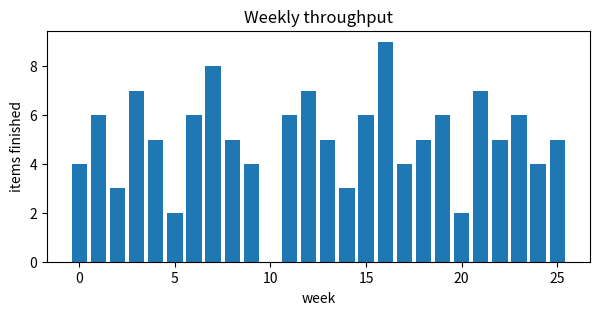
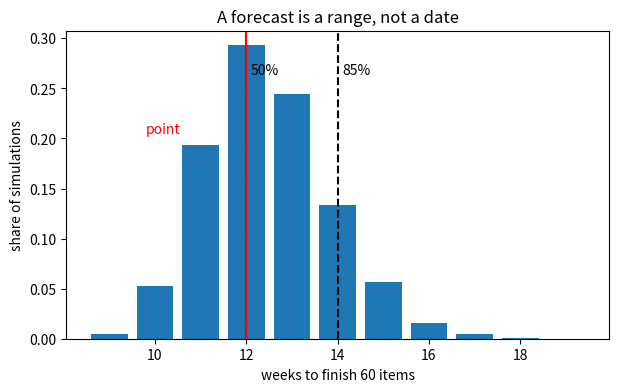
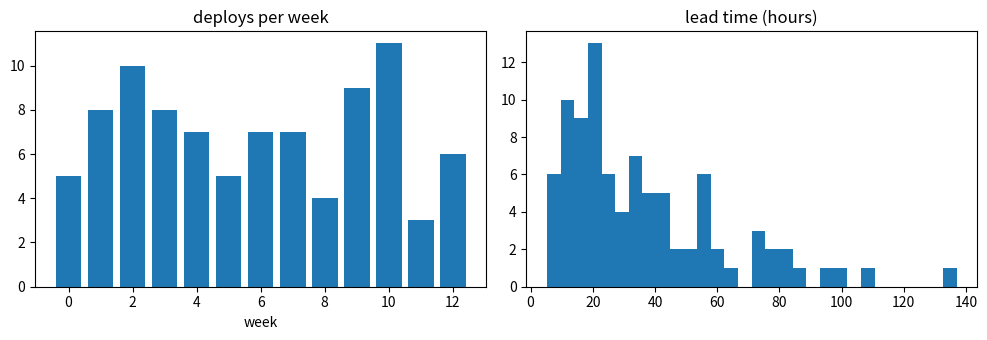

Here is the Python script that generated these plots, in order:
%pip install -q numpy matplotlib

import numpy as np
import matplotlib.pyplot as plt

rng = np.random.default_rng(11)

history = np.array([4, 6, 3, 7, 5, 2, 6, 8, 5, 4, 0, 6, 7, 5, 3, 6, 9, 4, 5, 6, 2, 7, 5, 6, 4, 5])
print("weeks of history:", len(history), " mean per week:", history.mean().round(2))

plt.figure(figsize=(7, 3))
plt.bar(range(len(history)), history)
plt.xlabel("week"); plt.ylabel("items finished"); plt.title("Weekly throughput")
plt.show()

def weeks_to_finish(backlog, history, trials=20_000, growth=None):
    out = np.empty(trials, dtype=int)
    for t in range(trials):
        left, w = float(backlog), 0
        while left > 0:
            left -= rng.choice(history)
            if growth is not None:
                left += rng.poisson(growth)
            w += 1
            if w > 500:
                break
        out[t] = w
    return out

backlog = 60
sims = weeks_to_finish(backlog, history)
p50, p85, p95 = np.percentile(sims, [50, 85, 95])
point = backlog / history.mean()
print(f"single point estimate: {point:.1f} weeks")
print(f"Monte Carlo: 50% by week {p50:.0f}, 85% by week {p85:.0f}, 95% by week {p95:.0f}")
assert p85 >= p50

plt.figure(figsize=(7, 4))
vals, cnt = np.unique(sims, return_counts=True)
plt.bar(vals, cnt / cnt.sum())
for p, lab in [(p50, "50%"), (p85, "85%")]:
    plt.axvline(p, color="k", ls="--"); plt.text(p + .1, max(cnt / cnt.sum()) * .9, lab)
plt.axvline(point, color="r"); plt.text(point - 2.2, max(cnt / cnt.sum()) * .7, "point", color="r")
plt.xlabel("weeks to finish 60 items"); plt.ylabel("share of simulations")
plt.title("A forecast is a range, not a date")
plt.show()

grown = weeks_to_finish(backlog, history, growth=1.5)
g50, g85 = np.percentile(grown, [50, 85])
print(f"fixed scope:   50% by week {p50:.0f}, 85% by week {p85:.0f}")
print(f"growing scope: 50% by week {g50:.0f}, 85% by week {g85:.0f}")
assert g85 > p85

def run_team(wip_limit, weeks=200, capacity=5.0, arrivals=4.6):
    open_items, cycle, start_week, queue = [], [], {}, 0
    nid = 0
    for w in range(weeks):
        queue += rng.poisson(arrivals)
        while queue and len(open_items) < wip_limit:
            open_items.append(nid); start_week[nid] = w; nid += 1; queue -= 1
        done = min(len(open_items), rng.poisson(capacity))
        # with more items open, context switching spreads effort thin
        done = int(done * min(1.0, 6 / max(len(open_items), 1)) + 0.5)
        for _ in range(done):
            i = open_items.pop(0)
            cycle.append(w - start_week[i] + 1)
    return np.mean(cycle), len(cycle) / weeks

for limit in [3, 6, 12, 24]:
    ct, tp = run_team(limit)
    print(f"WIP limit {limit:2d}: cycle time {ct:5.1f} weeks, throughput {tp:4.1f} per week")

n = 90
deploy_day = np.sort(rng.uniform(0, 90, n))
lead_hours = rng.lognormal(mean=np.log(30), sigma=0.7, size=n)      # commit to production
failed = rng.random(n) < 0.12
restore_hours = np.where(failed, rng.lognormal(np.log(2.5), 0.8, n), np.nan)

freq = n / (90 / 7)
lead = np.median(lead_hours)
cfr = failed.mean()
mttr = np.nanmedian(restore_hours)
print(f"deployment frequency: {freq:.1f} per week")
print(f"lead time for changes (median): {lead:.0f} hours")
print(f"change failure rate: {cfr:.0%}")
print(f"time to restore (median): {mttr:.1f} hours")

weeks = (deploy_day // 7).astype(int)
fig, ax = plt.subplots(1, 2, figsize=(10, 3.5))
ax[0].bar(*np.unique(weeks, return_counts=True)); ax[0].set_title("deploys per week"); ax[0].set_xlabel("week")
ax[1].hist(lead_hours, bins=30); ax[1].set_title("lead time (hours)")
plt.tight_layout(); plt.show()
